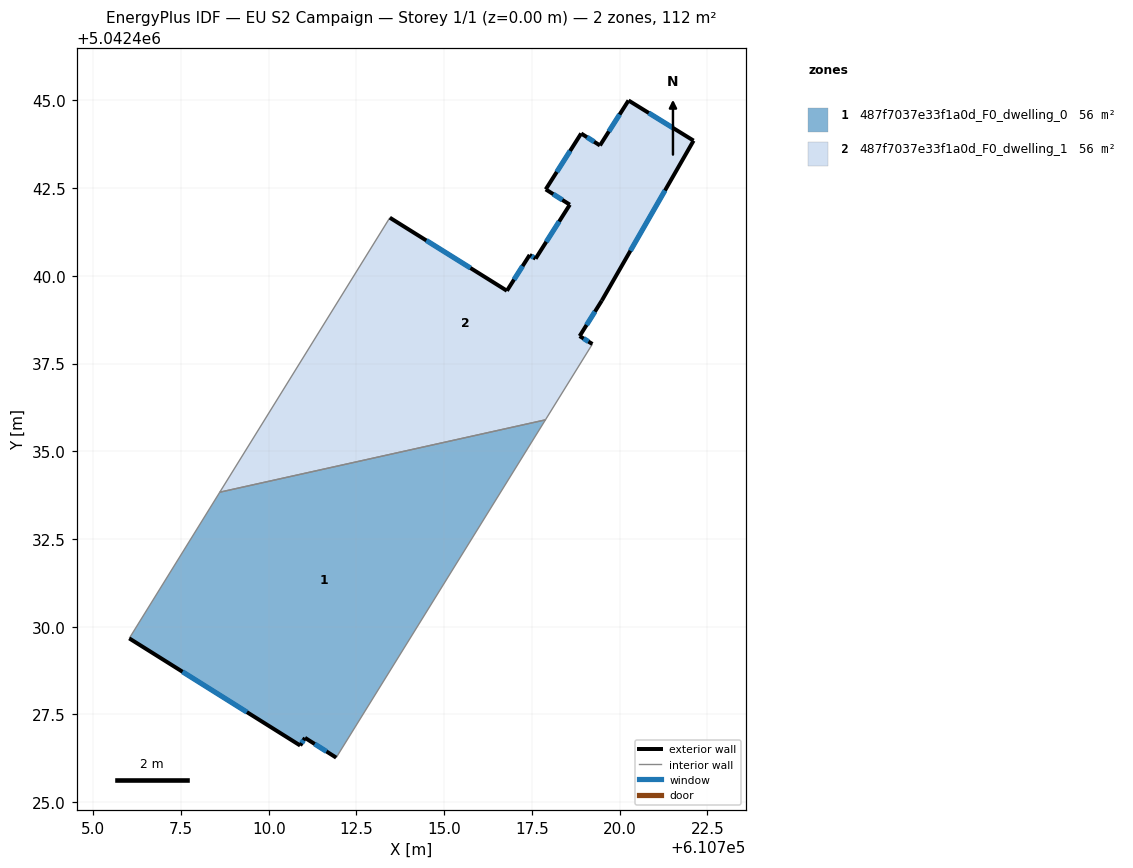
=== STOREY PLAN SPEC (per zone: floor XY polygon, exterior-wall plan segments, windows/doors) ===
zone 1: 487f7037e33f1a0d_F0_dwelling_0  (55.8 m²)
  floor: (610717.89, 5042435.89) (610711.92, 5042426.27) (610711.03, 5042426.83) (610710.90, 5042426.61) (610706.02, 5042429.67) (610708.60, 5042433.83)
  exterior wall: (610711.03, 5042426.83) – (610711.92, 5042426.27)  [1.1 m]
    window: (610711.31, 5042426.66) – (610711.65, 5042426.44)  [0.4 m²]
  exterior wall: (610710.90, 5042426.61) – (610711.03, 5042426.83)  [0.3 m]
    window: (610710.94, 5042426.68) – (610710.99, 5042426.76)  [0.1 m²]
  exterior wall: (610706.02, 5042429.67) – (610710.90, 5042426.61)  [5.8 m]
    window: (610707.54, 5042428.72) – (610709.38, 5042427.56)  [2.4 m²]
  interior walls: 3
zone 2: 487f7037e33f1a0d_F0_dwelling_1  (55.8 m²)
  floor: (610722.11, 5042443.85) (610719.49, 5042439.29) (610718.86, 5042438.28) (610719.22, 5042438.06) (610717.89, 5042435.89) (610708.60, 5042433.83) (610713.45, 5042441.66) (610716.79, 5042439.57) (610717.44, 5042440.60) (610717.60, 5042440.49) (610718.58, 5042442.03) (610717.89, 5042442.46) (610718.90, 5042444.06) (610719.44, 5042443.72) (610720.25, 5042445.00)
  exterior wall: (610717.60, 5042440.49) – (610717.44, 5042440.60)  [0.2 m]
    window: (610717.55, 5042440.52) – (610717.49, 5042440.56)  [0.1 m²]
  exterior wall: (610718.58, 5042442.03) – (610717.60, 5042440.49)  [1.8 m]
    window: (610718.28, 5042441.55) – (610717.91, 5042440.97)  [0.8 m²]
  exterior wall: (610717.89, 5042442.46) – (610718.58, 5042442.03)  [0.8 m]
    window: (610718.11, 5042442.33) – (610718.37, 5042442.16)  [0.3 m²]
  exterior wall: (610718.90, 5042444.06) – (610717.89, 5042442.46)  [1.9 m]
    window: (610718.59, 5042443.56) – (610718.21, 5042442.96)  [0.8 m²]
  exterior wall: (610719.44, 5042443.72) – (610718.90, 5042444.06)  [0.6 m]
    window: (610719.27, 5042443.82) – (610719.07, 5042443.95)  [0.3 m²]
  exterior wall: (610720.25, 5042445.00) – (610719.44, 5042443.72)  [1.5 m]
    window: (610720.00, 5042444.60) – (610719.69, 5042444.12)  [0.6 m²]
  exterior wall: (610722.11, 5042443.85) – (610720.25, 5042445.00)  [2.2 m]
    window: (610721.53, 5042444.21) – (610720.83, 5042444.64)  [0.9 m²]
  exterior wall: (610719.49, 5042439.29) – (610722.11, 5042443.85)  [5.3 m]
    window: (610720.31, 5042440.71) – (610721.29, 5042442.43)  [2.2 m²]
  exterior wall: (610718.86, 5042438.28) – (610719.49, 5042439.29)  [1.2 m]
    window: (610719.06, 5042438.60) – (610719.30, 5042438.98)  [0.5 m²]
  exterior wall: (610719.22, 5042438.06) – (610718.86, 5042438.28)  [0.4 m]
    window: (610719.11, 5042438.13) – (610718.97, 5042438.21)  [0.2 m²]
  exterior wall: (610716.79, 5042439.57) – (610713.45, 5042441.66)  [3.9 m]
    window: (610715.75, 5042440.22) – (610714.49, 5042441.01)  [1.7 m²]
  exterior wall: (610717.44, 5042440.60) – (610716.79, 5042439.57)  [1.2 m]
    window: (610717.23, 5042440.28) – (610716.99, 5042439.89)  [0.5 m²]
  interior walls: 3

=== DERIVED (storey summary) ===
Building: EU S2 Campaign
Storey: 1 of 1  (floor level z = 0.00 m)
Storey gross floor area: 111.6 m²
Zones on this storey: 2
  - 487f7037e33f1a0d_F0_dwelling_0: floor 55.8 m²; exterior wall 7.1 m (21.2 m²); 3 window(s) 3.0 m²; WWR 14.2%
  - 487f7037e33f1a0d_F0_dwelling_1: floor 55.8 m²; exterior wall 21.1 m (63.2 m²); 12 window(s) 9.0 m²; WWR 14.2%
Zone adjacency (shared interzone walls):
  - 487f7037e33f1a0d_F0_dwelling_0 ↔ 487f7037e33f1a0d_F0_dwelling_1